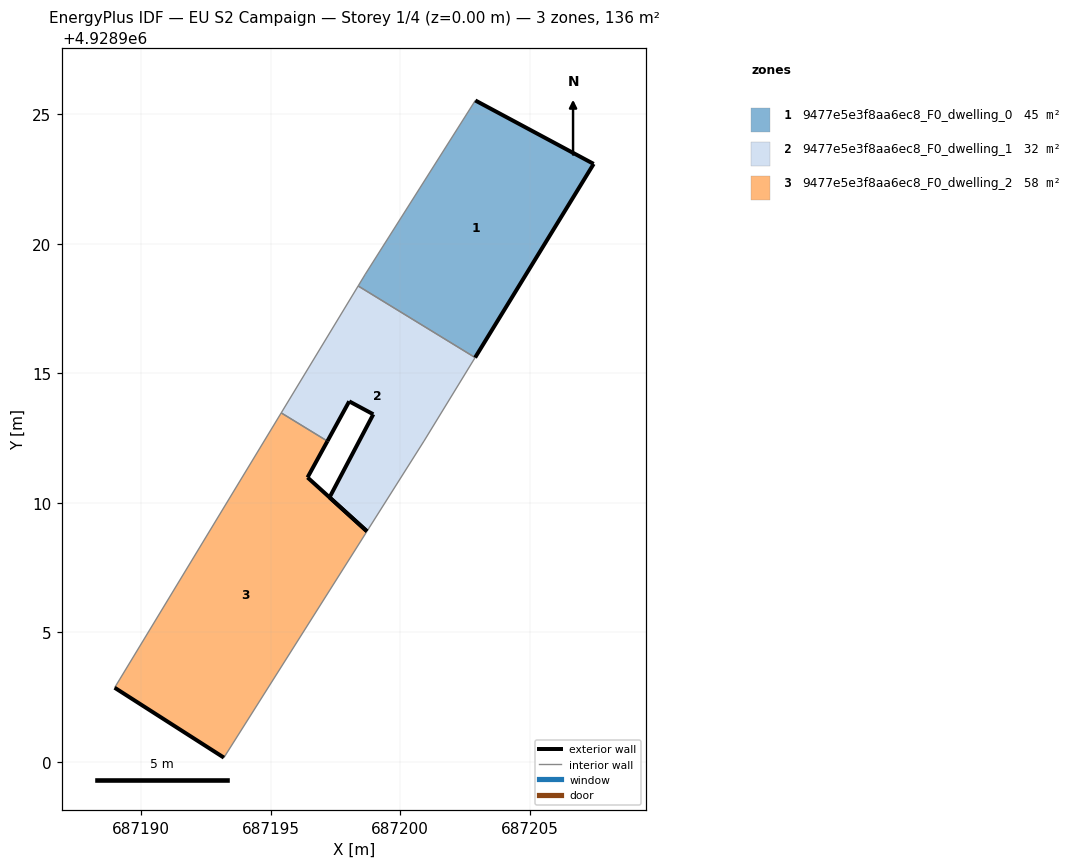
=== STOREY PLAN SPEC (per zone: floor XY polygon, exterior-wall plan segments, windows/doors) ===
zone 1: 9477e5e3f8aa6ec8_F0_dwelling_0  (45.2 m²)
  floor: (687202.90, 4928915.61) (687207.47, 4928923.09) (687202.90, 4928925.54) (687198.65, 4928918.83) (687198.38, 4928918.37)
  exterior wall: (687207.47, 4928923.09) – (687202.90, 4928915.61)  [8.8 m]
  exterior wall: (687202.90, 4928925.54) – (687207.47, 4928923.09)  [5.2 m]
  interior walls: 3
zone 2: 9477e5e3f8aa6ec8_F0_dwelling_1  (32.3 m²)
  floor: (687200.92, 4928912.39) (687202.90, 4928915.61) (687198.38, 4928918.37) (687195.41, 4928913.47) (687197.19, 4928912.38) (687198.03, 4928913.92) (687198.96, 4928913.42) (687197.27, 4928910.21) (687198.72, 4928908.90)
  exterior wall: (687197.27, 4928910.21) – (687198.96, 4928913.42)  [3.6 m]
  exterior wall: (687198.96, 4928913.42) – (687198.03, 4928913.92)  [1.1 m]
  exterior wall: (687198.03, 4928913.92) – (687197.19, 4928912.38)  [1.8 m]
  exterior wall: (687198.72, 4928908.90) – (687197.27, 4928910.21)  [1.9 m]
  interior walls: 5
zone 3: 9477e5e3f8aa6ec8_F0_dwelling_2  (58.1 m²)
  floor: (687193.19, 4928900.16) (687198.72, 4928908.89) (687198.72, 4928908.90) (687196.42, 4928910.98) (687197.19, 4928912.38) (687195.41, 4928913.47) (687188.97, 4928902.86)
  exterior wall: (687193.19, 4928900.16) – (687188.97, 4928902.86)  [5.0 m]
  exterior wall: (687197.19, 4928912.38) – (687196.42, 4928910.98)  [1.6 m]
  exterior wall: (687196.42, 4928910.98) – (687198.72, 4928908.90)  [3.1 m]
  interior walls: 4

=== DERIVED (storey summary) ===
Building: EU S2 Campaign
Storey: 1 of 4  (floor level z = 0.00 m)
Storey gross floor area: 135.5 m²
Zones on this storey: 3
  - 9477e5e3f8aa6ec8_F0_dwelling_0: floor 45.2 m²; exterior wall 14.0 m (41.9 m²); WWR 0.0%
  - 9477e5e3f8aa6ec8_F0_dwelling_1: floor 32.3 m²; exterior wall 8.4 m (25.2 m²); WWR 0.0%
  - 9477e5e3f8aa6ec8_F0_dwelling_2: floor 58.1 m²; exterior wall 9.7 m (29.1 m²); WWR 0.0%
Zone adjacency (shared interzone walls):
  - 9477e5e3f8aa6ec8_F0_dwelling_0 ↔ 9477e5e3f8aa6ec8_F0_dwelling_1
  - 9477e5e3f8aa6ec8_F0_dwelling_1 ↔ 9477e5e3f8aa6ec8_F0_dwelling_2